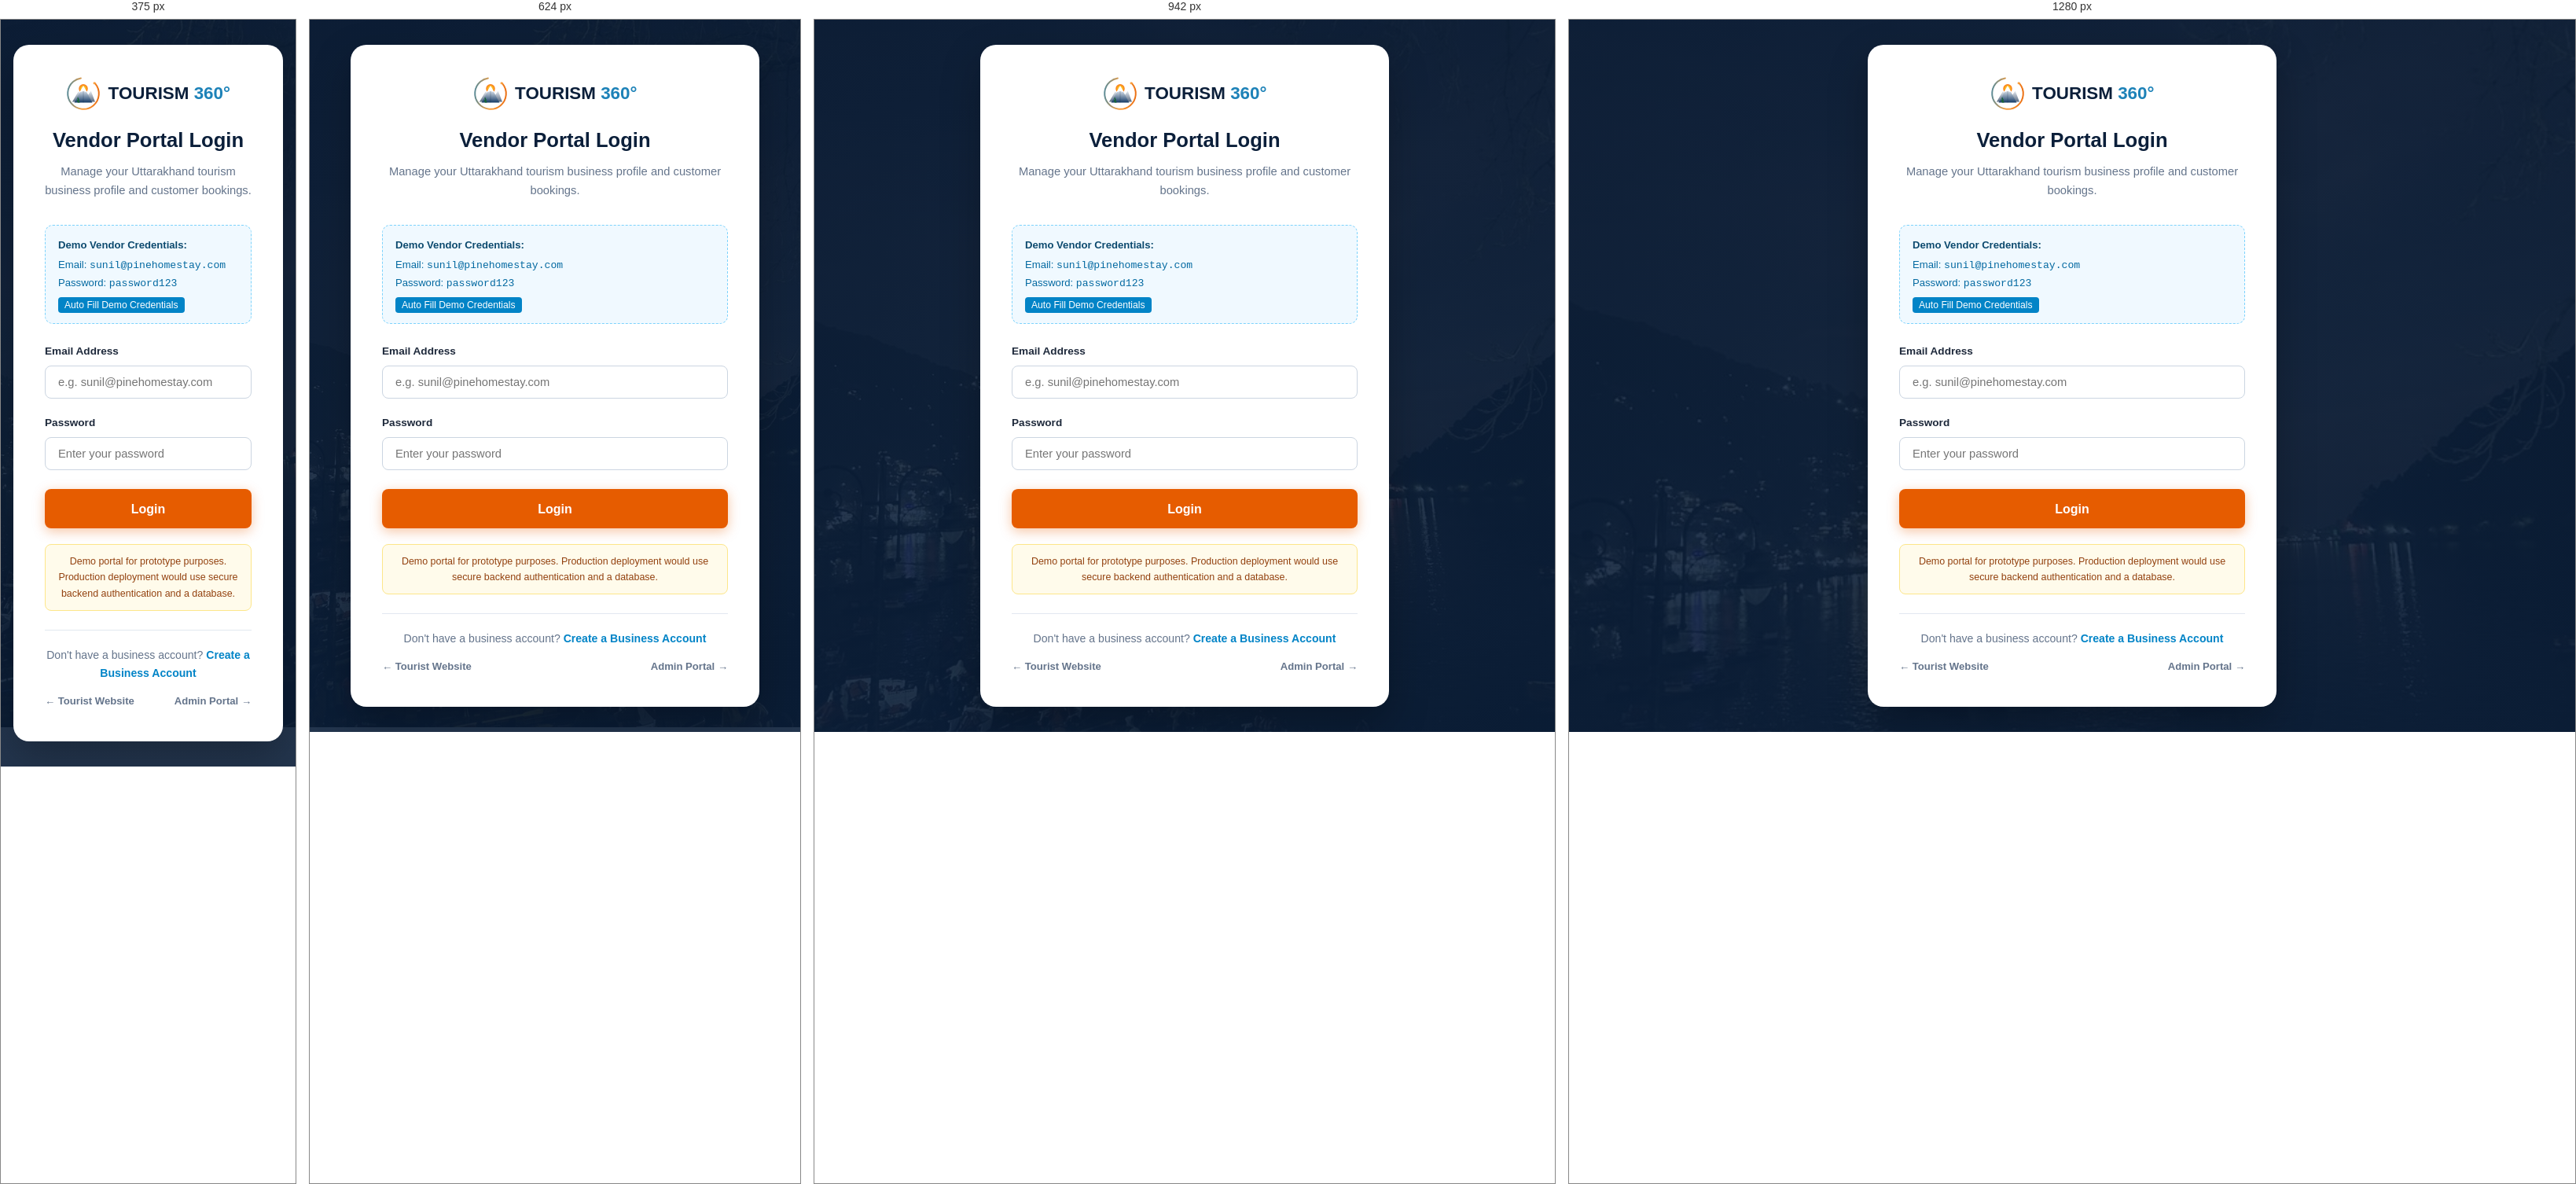
Rendered at 375 px, 624 px, 942 px and 1280 px, left to right.

<!-- file: vendor-login.html -->
<!DOCTYPE html>
<html lang="en">
<head>
  <meta charset="UTF-8">
  <meta name="viewport" content="width=device-width, initial-scale=1.0">
  <title>Vendor Login | Tourism 360°</title>
  <link rel="stylesheet" href="css/style.css">
  <link rel="stylesheet" href="css/vendor.css">
</head>
<body class="auth-page-wrapper">

  <div class="auth-card">
    <div class="auth-header">
      <a href="index.html" class="auth-logo">
        <img src="assets/icons/logo.svg" alt="Tourism 360 Logo">
        <div class="auth-logo-text">TOURISM <span>360°</span></div>
      </a>
      <h1>Vendor Portal Login</h1>
      <p>Manage your Uttarakhand tourism business profile and customer bookings.</p>
    </div>

    <div class="demo-credentials-box">
      <strong>Demo Vendor Credentials:</strong>
      Email: <code>sunil@pinehomestay.com</code><br>
      Password: <code>password123</code>
      <button type="button" id="btnQuickFillVendor" style="margin-top: 6px; display: block; font-size: 0.76rem; background: #0284c7; color: #fff; border: none; padding: 3px 8px; border-radius: 4px; cursor: pointer;">Auto Fill Demo Credentials</button>
    </div>

    <form id="vendorLoginForm">
      <div class="portal-form-group" style="margin-bottom: 1.25rem;">
        <label class="portal-label" for="loginEmail">Email Address</label>
        <input type="email" id="loginEmail" class="portal-input" placeholder="e.g. sunil@pinehomestay.com" required>
      </div>

      <div class="portal-form-group" style="margin-bottom: 1.5rem;">
        <label class="portal-label" for="loginPassword">Password</label>
        <input type="password" id="loginPassword" class="portal-input" placeholder="Enter your password" required>
      </div>

      <button type="submit" class="btn btn-primary" style="width: 100%; padding: 0.85rem; font-size: 1rem; border-radius: 8px;">Login</button>
    </form>

    <div class="disclaimer-banner">
      Demo portal for prototype purposes. Production deployment would use secure backend authentication and a database.
    </div>

    <div class="auth-footer-links">
      Don't have a business account? <a href="vendor-register.html">Create a Business Account</a>
      <div style="margin-top: 0.8rem; display: flex; justify-content: space-between; font-size: 0.82rem;">
        <a href="index.html" style="color: #64748b;">&larr; Tourist Website</a>
        <a href="admin-login.html" style="color: #64748b;">Admin Portal &rarr;</a>
      </div>
    </div>
  </div>

  <script src="js/vendor.js"></script>
  <script>
    document.getElementById("btnQuickFillVendor").addEventListener("click", function() {
      document.getElementById("loginEmail").value = "sunil@pinehomestay.com";
      document.getElementById("loginPassword").value = "password123";
    });

    document.getElementById("vendorLoginForm").addEventListener("submit", function(e) {
      e.preventDefault();

      const email = document.getElementById("loginEmail").value.trim().toLowerCase();
      const password = document.getElementById("loginPassword").value;

      const vendors = getStoredVendors();
      const match = vendors.find(v => v.email.toLowerCase() === email && v.password === password);

      if (match) {
        setCurrentVendor(match);
        showPortalToast("Login successful! Welcome back, " + match.name, "success");
        setTimeout(() => {
          window.location.href = "vendor-dashboard.html";
        }, 800);
      } else {
        showPortalToast("Invalid email or password. Please check your credentials.", "error");
      }
    });
  </script>
</body>
</html>


/* @media block from css/style.css */
@media (max-width: 1040px) {
  .hero-title {
    font-size: 2.75rem;
  }
  .footer-grid {
    grid-template-columns: 1fr 1fr;
    gap: 2.5rem;
  }
  .content-sidebar-layout {
    grid-template-columns: 1fr;
  }
  .sidebar-sticky {
    position: static;
  }
  .mobile-menu-toggle {
    display: block;
  }
  .main-nav {
    position: fixed;
    top: 58px;
    left: 0;
    right: 0;
    background: rgba(11, 31, 58, 0.98);
    backdrop-filter: blur(16px);
    -webkit-backdrop-filter: blur(16px);
    padding: 1.5rem;
    box-shadow: var(--shadow-lg);
    border-bottom: 2px solid var(--sky-blue);
    transform: translateY(-150%);
    opacity: 0;
    visibility: hidden;
    transition: var(--transition);
    max-height: calc(100vh - 60px);
    overflow-y: auto;
    flex-direction: column;
    align-items: stretch;
    gap: 1.25rem;
    margin-left: 0;
  }
  .main-nav.active {
    transform: translateY(0);
    opacity: 1;
    visibility: visible;
  }
  .nav-scroll-wrapper {
    overflow: visible;
    width: 100%;
    margin: 0;
  }
  .nav-scroll-btn {
    display: none !important;
  }
  .nav-links {
    flex-direction: column;
    align-items: stretch;
    gap: 0.5rem;
    width: 100%;
    overflow-x: visible;
    white-space: normal;
    padding: 0;
  }
  .nav-item a {
    padding: 0.75rem 1rem;
    font-size: 0.98rem;
  }
  .nav-actions {
    flex-direction: column;
    gap: 0.75rem;
    width: 100%;
    padding-top: 1rem;
    border-top: 1px solid rgba(255, 255, 255, 0.12);
  }
  .nav-btn-contact, .nav-btn-emergency, .nav-btn-auth, .nav-btn-partner {
    width: 100%;
    text-align: center;
    justify-content: center;
    padding: 0.65rem 1rem;
  }
}

/* @media block from css/style.css */
@media (max-width: 768px) {
  .section-padding {
    padding: 3.5rem 0;
  }
  .hero-title {
    font-size: 2.2rem;
  }
  .hero-subtitle {
    font-size: 1.05rem;
  }
  .card-grid-3, .card-grid-4, .card-grid-2 {
    grid-template-columns: 1fr;
  }
  .attraction-card-horizontal {
    flex-direction: column;
  }
  .attraction-thumb {
    width: 100%;
    height: 140px;
  }
  .footer-grid {
    grid-template-columns: 1fr;
    gap: 2rem;
  }
  .search-form-flex {
    flex-direction: column;
  }
  .search-form-flex .btn {
    width: 100%;
  }
  .hero-wrapper {
    min-height: 520px;
    background-position: center top;
  }
  .mountain-layer {
    height: 100px;
  }
}

/* @media block from css/style.css */
@media (max-width: 480px) {
  .hero-title {
    font-size: 1.85rem;
  }
  .hero-wrapper {
    min-height: 480px;
  }
  .hero-buttons {
    flex-direction: column;
  }
  .hero-buttons .btn {
    width: 100%;
  }
  .nav-actions {
    flex-direction: column;
  }
}

/* @media block from css/vendor.css */
@media (max-width: 1024px) {
  .preview-container {
    grid-template-columns: 1fr;
  }
}

/* @media block from css/vendor.css */
@media (max-width: 860px) {
  .portal-layout {
    flex-direction: column;
  }

  .portal-sidebar {
    position: fixed;
    top: 0;
    left: -280px;
    width: 270px;
    height: 100vh;
    z-index: 1000;
  }

  .portal-sidebar.active {
    left: 0;
  }

  .sidebar-toggle-mobile {
    display: block;
  }

  .portal-content {
    padding: 1.25rem;
  }

  .portal-form-grid {
    grid-template-columns: 1fr;
  }

  .completion-banner {
    flex-direction: column;
    align-items: flex-start;
  }

  .progress-track {
    max-width: 100%;
  }
}